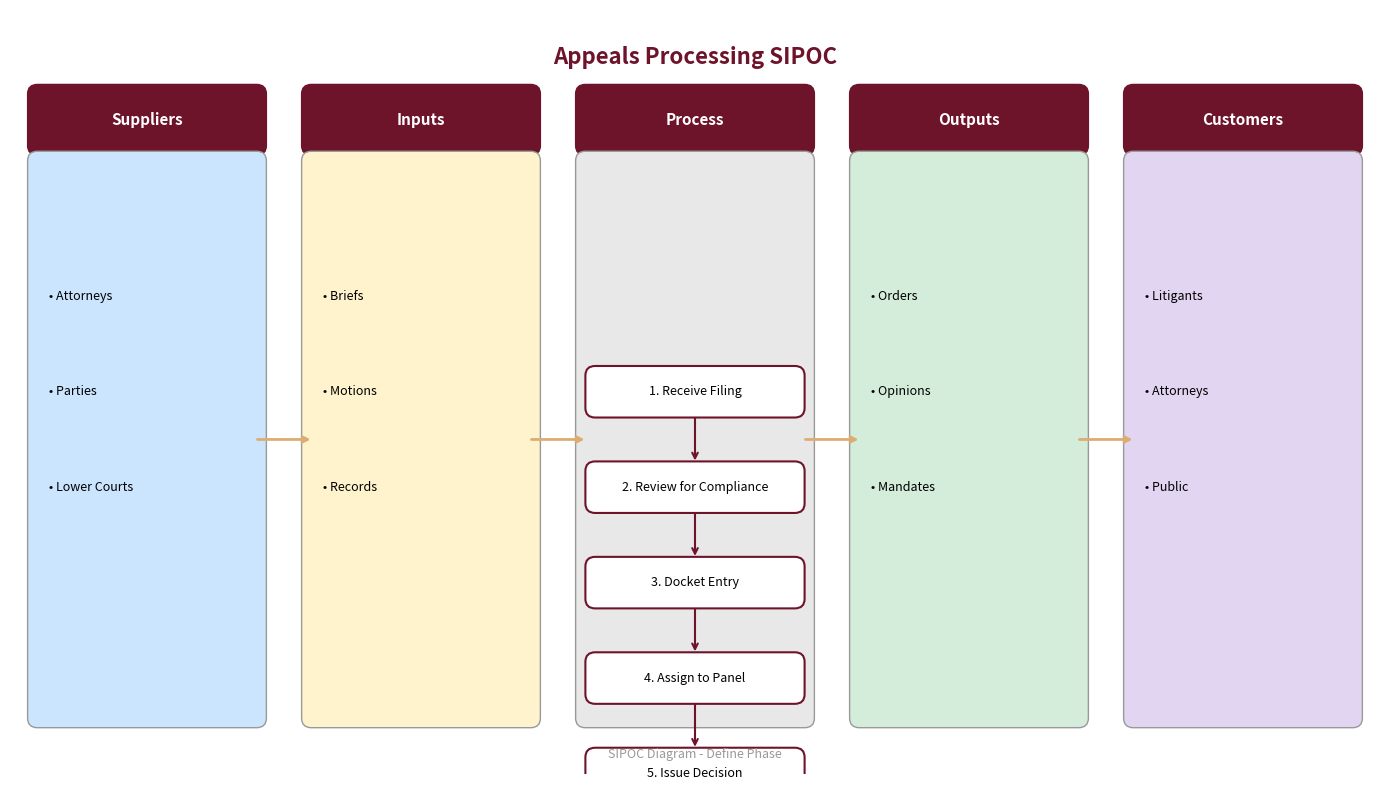
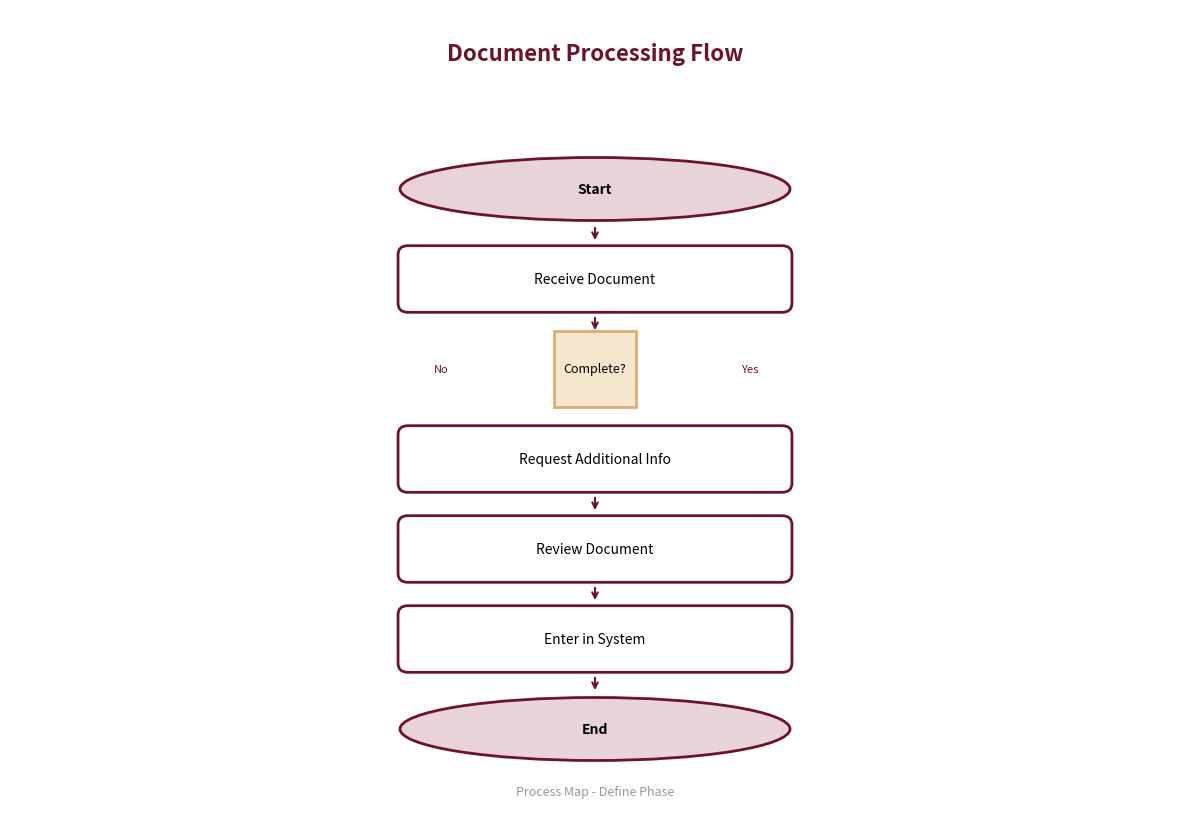
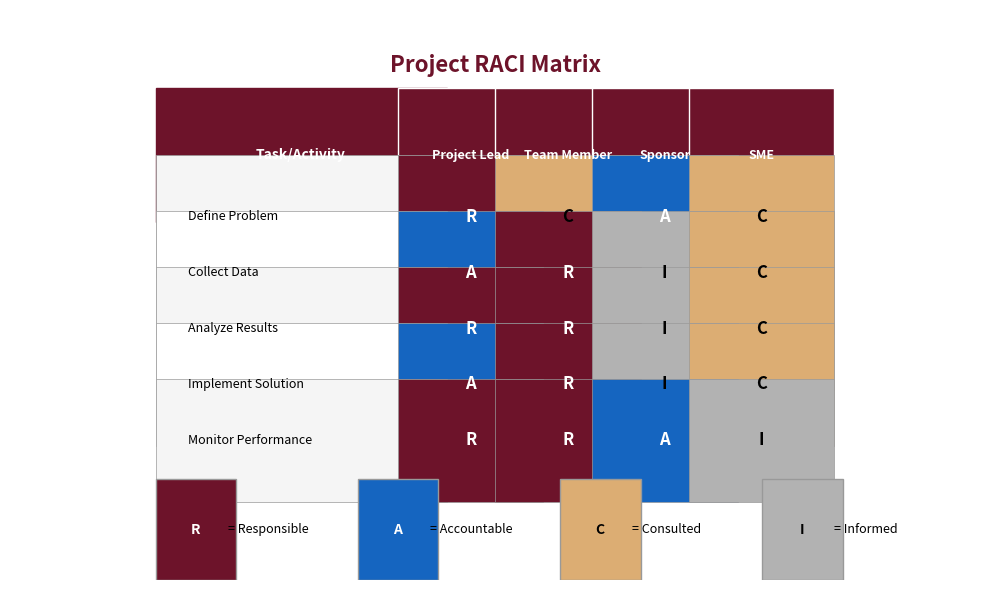
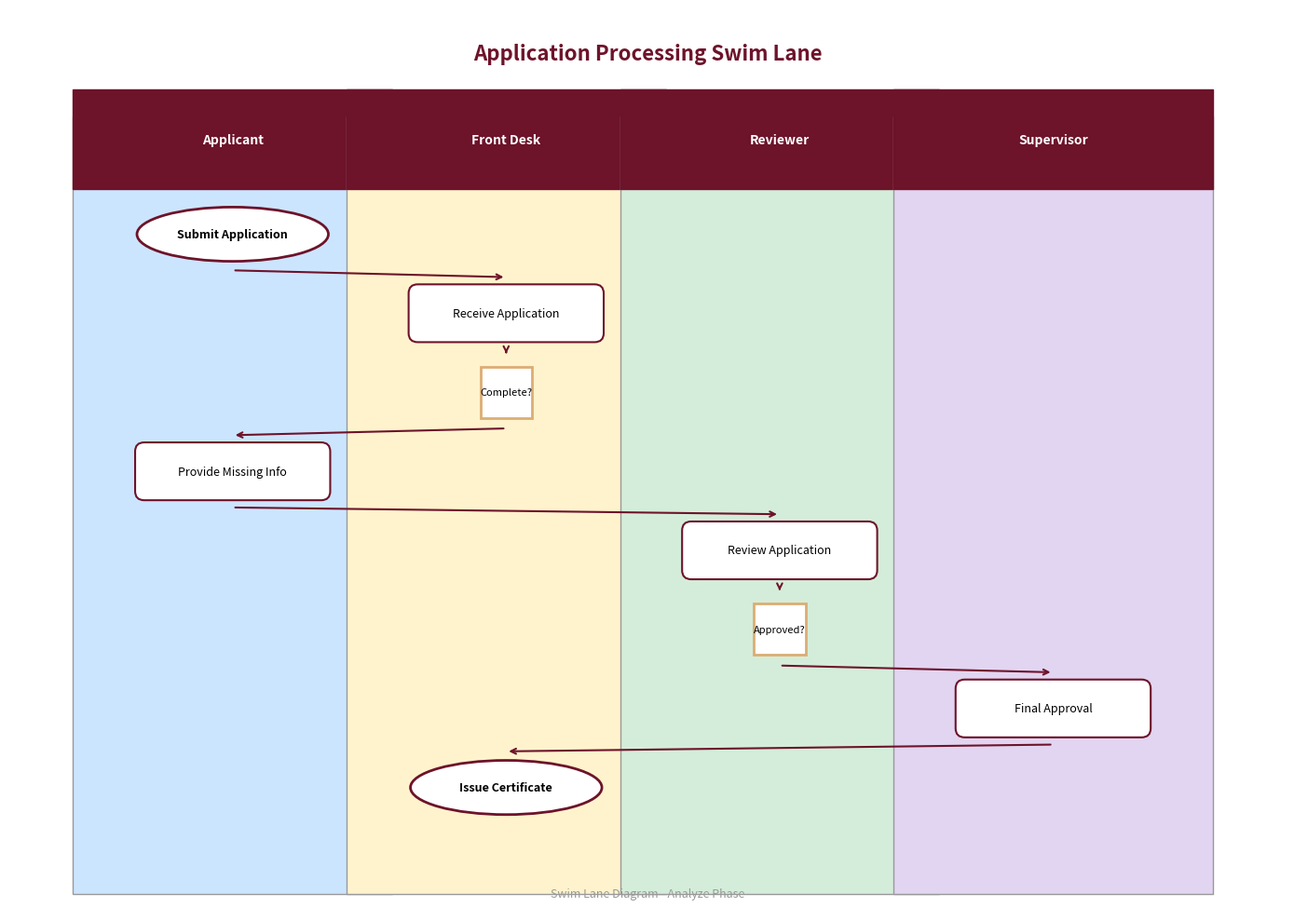
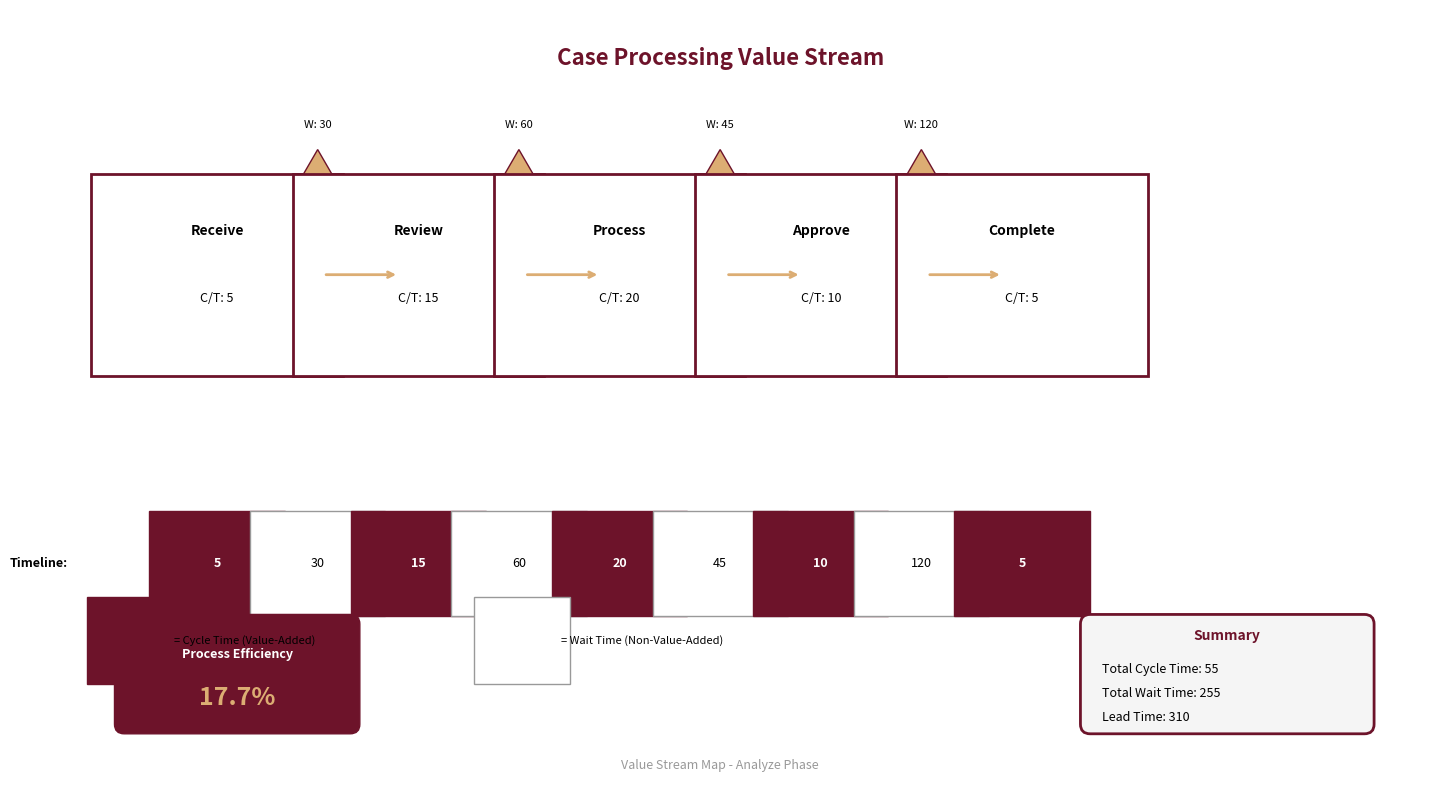
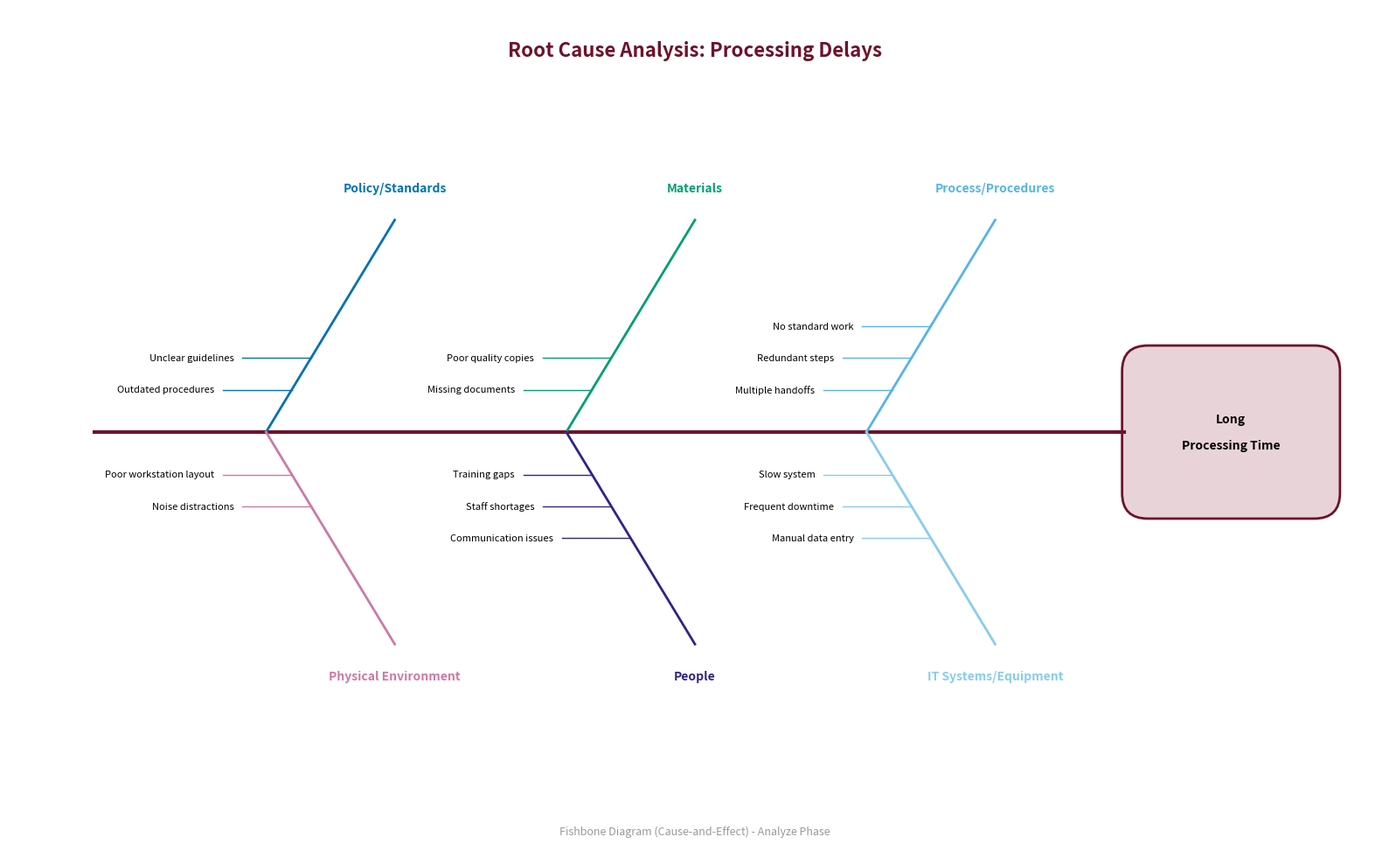

Generate these figures, in order, with matplotlib:
#!/usr/bin/env python3
"""
CiviQual Stats Process Diagrams Module

Provides Lean Six Sigma project diagram tools:
- SIPOC Diagram (Define Phase)
- Process Map (Define Phase)
- RACI Matrix (Define Phase)
- Swim Lane Diagram (Analyze Phase)
- Value Stream Map (Analyze Phase)
- Fishbone Diagram (Analyze Phase)

Copyright (c) 2026 A Step in the Right Direction LLC
All Rights Reserved.
"""

import matplotlib.pyplot as plt
import matplotlib.patches as patches
from matplotlib.patches import FancyBboxPatch, FancyArrowPatch, Polygon, Circle, Rectangle
from matplotlib.lines import Line2D
import numpy as np
from pathlib import Path
import tempfile


# Brand Colors
BRAND_BURGUNDY = '#6d132a'  # Primary brand color
BRAND_GOLD = '#dcad73'      # Secondary brand color

# Colorblind-Friendly Chart Colors (Modified Wong palette)
BLUE = '#0072B2'        # Primary data
TEAL = '#009E73'        # Control limits, targets
SKY_BLUE = '#56B4E9'    # Fills, confidence bands
PINK = '#CC79A7'        # Additional series
INDIGO = '#332288'      # Extended palette
CYAN = '#88CCEE'        # Extended palette
YELLOW = '#F0E442'      # Highlights (sparingly)
BLACK = '#000000'       # Center lines, fit curves
GRAY = '#999999'        # Zone lines, disabled
LIGHT_GRAY = '#f5f5f5'
WHITE = '#ffffff'

# Legacy aliases
BURGUNDY = BRAND_BURGUNDY
GOLD = BRAND_GOLD
GREEN = TEAL
PURPLE = PINK
ORANGE = BRAND_GOLD
VERMILLION = BRAND_BURGUNDY


class ProcessDiagramEngine:
    """Engine for generating Lean Six Sigma process diagrams."""
    
    def __init__(self):
        self.chart_dir = Path(tempfile.gettempdir()) / 'watson_charts'
        self.chart_dir.mkdir(exist_ok=True)
        
        # SIPOC column colors (light, accessible)
        self.sipoc_colors = {
            'S': '#cce5ff',  # Light blue
            'I': '#fff3cd',  # Light yellow
            'P': '#e8e8e8',  # Light gray
            'O': '#d4edda',  # Light green
            'C': '#e2d5f1'   # Light purple
        }
        
        # Swim lane colors (colorblind-safe light tints)
        self.lane_colors = [
            '#cce5ff',  # Light blue
            '#fff3cd',  # Light yellow/orange
            '#d4edda',  # Light green
            '#e2d5f1',  # Light purple
            '#ffecd2',  # Light peach
            '#d1ecf1',  # Light cyan
        ]
        
        # Fishbone category colors (colorblind-safe)
        self.fishbone_colors = {
            'Policy/Standards': BLUE,
            'Materials': TEAL,
            'Process/Procedures': SKY_BLUE,
            'Physical Environment': PINK,
            'People': INDIGO,
            'IT Systems/Equipment': CYAN
        }
    
    def generate_sipoc(self, suppliers, inputs, process_steps, outputs, customers, requirements=None, title="SIPOC Diagram"):
        """
        Generate a SIPOC diagram with optional CTQ/CTS requirements.
        
        Args:
            suppliers: List of supplier names
            inputs: List of input items
            process_steps: List of 3-5 high-level process steps
            outputs: List of output items
            customers: List of customer names
            requirements: List of CTQ/CTS requirements (displayed with outputs)
            title: Diagram title
            
        Returns:
            Path to the generated image
        """
        fig, ax = plt.subplots(figsize=(14, 8))
        ax.set_xlim(0, 14)
        ax.set_ylim(0, 8)
        ax.axis('off')
        ax.set_facecolor(WHITE)
        
        # Title
        ax.text(7, 7.5, title, ha='center', va='center', fontsize=16, fontweight='bold', color=BURGUNDY)
        
        # Column headers - add Requirements subheader to Outputs
        headers = ['Suppliers', 'Inputs', 'Process', 'Outputs', 'Customers']
        column_positions = [1.4, 4.2, 7, 9.8, 12.6]
        column_widths = 2.4
        
        for i, (header, x_pos) in enumerate(zip(headers, column_positions)):
            key = header[0]
            color = self.sipoc_colors.get(key, LIGHT_GRAY)
            
            # Header box
            header_box = FancyBboxPatch(
                (x_pos - column_widths/2, 6.5), column_widths, 0.7,
                boxstyle="round,pad=0.02,rounding_size=0.1",
                facecolor=BURGUNDY, edgecolor=BURGUNDY
            )
            ax.add_patch(header_box)
            
            # Add CTQ/CTS subheader for Outputs column
            if header == 'Outputs' and requirements:
                ax.text(x_pos, 6.95, header, ha='center', va='center', fontsize=11, fontweight='bold', color=WHITE)
                ax.text(x_pos, 6.7, '(with CTQ/CTS)', ha='center', va='center', fontsize=8, color=WHITE)
            else:
                ax.text(x_pos, 6.85, header, ha='center', va='center', fontsize=11, fontweight='bold', color=WHITE)
            
            # Column background
            col_box = FancyBboxPatch(
                (x_pos - column_widths/2, 0.5), column_widths, 6,
                boxstyle="round,pad=0.02,rounding_size=0.1",
                facecolor=color, edgecolor=GRAY, linewidth=1
            )
            ax.add_patch(col_box)
        
        # Add content to columns
        columns_data = [suppliers, inputs, process_steps, outputs, customers]
        
        for col_idx, (data, x_pos) in enumerate(zip(columns_data, column_positions)):
            if not data:
                continue
            
            # For outputs column, interleave with requirements
            if col_idx == 3 and requirements:  # Outputs column
                combined_items = []
                for i, output in enumerate(data):
                    combined_items.append(('output', output))
                    if i < len(requirements):
                        combined_items.append(('req', requirements[i]))
                # Add any remaining requirements
                for i in range(len(data), len(requirements)):
                    combined_items.append(('req', requirements[i]))
                
                n_items = len(combined_items)
                spacing = min(5.5 / max(n_items, 1), 0.6)
                start_y = 6.0 - (n_items - 1) * spacing / 2
                
                for i, (item_type, item) in enumerate(combined_items):
                    y_pos = start_y - i * spacing
                    if item_type == 'output':
                        ax.text(x_pos - 1.0, y_pos, f"• {item}", ha='left', va='center', fontsize=9, fontweight='bold')
                    else:  # requirement
                        ax.text(x_pos - 0.9, y_pos, f"  → {item}", ha='left', va='center', fontsize=8, color=BURGUNDY)
            else:
                n_items = len(data)
                spacing = min(5.5 / max(n_items, 1), 1.0)
                start_y = 6.0 - (n_items - 1) * spacing / 2
                
                for i, item in enumerate(data):
                    y_pos = start_y - i * spacing
                    
                    if col_idx == 2:  # Process column - numbered steps
                        text = f"{i+1}. {item}"
                        # Draw process box
                        proc_box = FancyBboxPatch(
                            (x_pos - 1.1, y_pos - 0.25), 2.2, 0.5,
                            boxstyle="round,pad=0.02,rounding_size=0.1",
                            facecolor=WHITE, edgecolor=BURGUNDY, linewidth=1.5
                        )
                        ax.add_patch(proc_box)
                        ax.text(x_pos, y_pos, text, ha='center', va='center', fontsize=9, wrap=True)
                        
                        # Arrow to next step
                        if i < n_items - 1:
                            ax.annotate('', xy=(x_pos, y_pos - spacing + 0.25),
                                       xytext=(x_pos, y_pos - 0.25),
                                       arrowprops=dict(arrowstyle='->', color=BURGUNDY, lw=1.5))
                    else:
                        # Regular bullet point
                        ax.text(x_pos - 1.0, y_pos, f"• {item}", ha='left', va='center', fontsize=9)
        
        # Add flow arrows between columns
        arrow_y = 3.5
        for i in range(4):
            x_start = column_positions[i] + column_widths/2 - 0.1
            x_end = column_positions[i+1] - column_widths/2 + 0.1
            ax.annotate('', xy=(x_end, arrow_y), xytext=(x_start, arrow_y),
                       arrowprops=dict(arrowstyle='->', color=GOLD, lw=2))
        
        # Footer
        ax.text(7, 0.2, "SIPOC Diagram - Define Phase", ha='center', va='center', 
                fontsize=9, color=GRAY)
        
        plt.tight_layout()
        
        filepath = self.chart_dir / 'sipoc_diagram.png'
        plt.savefig(filepath, dpi=150, bbox_inches='tight', facecolor=WHITE)
        plt.close()
        
        return filepath
    
    def generate_process_map(self, steps, title="Process Map"):
        """
        Generate a process flowchart.
        
        Args:
            steps: List of step strings. Prefixes:
                   [S] = Start/End oval
                   [D] = Decision diamond
                   No prefix = Process rectangle
            title: Diagram title
            
        Returns:
            Path to the generated image
        """
        fig, ax = plt.subplots(figsize=(12, max(8, len(steps) * 1.2)))
        
        n_steps = len(steps)
        ax.set_xlim(0, 12)
        ax.set_ylim(0, n_steps + 2)
        ax.axis('off')
        ax.set_facecolor(WHITE)
        
        # Title
        ax.text(6, n_steps + 1.5, title, ha='center', va='center', 
                fontsize=16, fontweight='bold', color=BURGUNDY)
        
        x_center = 6
        y_spacing = 1.0
        
        for i, step in enumerate(steps):
            y_pos = n_steps - i
            step_text = step.strip()
            
            if step_text.upper().startswith('[S]'):
                # Start/End oval
                step_text = step_text[3:].strip()
                ellipse = patches.Ellipse((x_center, y_pos), 4, 0.7, 
                                         facecolor='#e8d4d8', edgecolor=BURGUNDY, linewidth=2)
                ax.add_patch(ellipse)
                ax.text(x_center, y_pos, step_text, ha='center', va='center', fontsize=10, fontweight='bold')
                
            elif step_text.upper().startswith('[D]'):
                # Decision diamond
                step_text = step_text[3:].strip()
                diamond = patches.RegularPolygon((x_center, y_pos), numVertices=4, radius=0.6,
                                                orientation=np.pi/4,
                                                facecolor='#f5e6ce', edgecolor=GOLD, linewidth=2)
                ax.add_patch(diamond)
                ax.text(x_center, y_pos, step_text, ha='center', va='center', fontsize=9, wrap=True)
                
                # Yes/No labels
                ax.text(x_center + 1.5, y_pos, "Yes", ha='left', va='center', fontsize=8, color=BURGUNDY)
                ax.text(x_center - 1.5, y_pos, "No", ha='right', va='center', fontsize=8, color=BURGUNDY)
                
            else:
                # Process rectangle
                rect = FancyBboxPatch((x_center - 2, y_pos - 0.35), 4, 0.7,
                                     boxstyle="round,pad=0.02,rounding_size=0.1",
                                     facecolor=WHITE, edgecolor=BURGUNDY, linewidth=2)
                ax.add_patch(rect)
                ax.text(x_center, y_pos, step_text, ha='center', va='center', fontsize=10)
            
            # Arrow to next step
            if i < n_steps - 1:
                next_step = steps[i + 1].strip()
                y_arrow_start = y_pos - 0.4
                y_arrow_end = y_pos - y_spacing + 0.4
                
                if step_text.upper().startswith('[D]') or step.strip().upper().startswith('[D]'):
                    y_arrow_start = y_pos - 0.6
                
                ax.annotate('', xy=(x_center, y_arrow_end), xytext=(x_center, y_arrow_start),
                           arrowprops=dict(arrowstyle='->', color=BURGUNDY, lw=1.5))
        
        # Footer
        ax.text(6, 0.3, "Process Map - Define Phase", ha='center', va='center',
                fontsize=9, color=GRAY)
        
        plt.tight_layout()
        
        filepath = self.chart_dir / 'process_map.png'
        plt.savefig(filepath, dpi=150, bbox_inches='tight', facecolor=WHITE)
        plt.close()
        
        return filepath
    
    def generate_raci(self, tasks, roles, matrix, title="RACI Matrix"):
        """
        Generate a RACI matrix diagram.
        
        Args:
            tasks: List of task names
            roles: List of role names
            matrix: 2D list where matrix[task_idx][role_idx] = 'R', 'A', 'C', 'I', or ''
            title: Diagram title
            
        Returns:
            Path to the generated image
        """
        n_tasks = len(tasks)
        n_roles = len(roles)
        
        fig, ax = plt.subplots(figsize=(max(10, n_roles * 1.5 + 4), max(6, n_tasks * 0.6 + 2)))
        ax.axis('off')
        ax.set_facecolor(WHITE)
        
        # RACI colors
        raci_colors = {
            'R': '#6d132a',  # Burgundy - Responsible
            'A': '#1565c0',  # Blue - Accountable
            'C': '#dcad73',  # Gold - Consulted
            'I': '#b2b2b2',  # Gray - Informed
            '': WHITE
        }
        
        raci_text_colors = {
            'R': WHITE,
            'A': WHITE,
            'C': BLACK,
            'I': BLACK,
            '': BLACK
        }
        
        # Calculate dimensions
        task_col_width = 3.0
        cell_width = 1.2
        cell_height = 0.5
        header_height = 0.6
        
        total_width = task_col_width + n_roles * cell_width
        total_height = header_height + n_tasks * cell_height
        
        # Center the table
        x_offset = (12 - total_width) / 2
        y_offset = 1
        
        # Title
        ax.text(6, total_height + y_offset + 0.5, title, ha='center', va='center',
                fontsize=16, fontweight='bold', color=BURGUNDY)
        
        # Draw header row
        # Task header
        header_rect = FancyBboxPatch((x_offset, y_offset + n_tasks * cell_height), 
                                     task_col_width, header_height,
                                     boxstyle="square", facecolor=BURGUNDY, edgecolor=BURGUNDY)
        ax.add_patch(header_rect)
        ax.text(x_offset + task_col_width/2, y_offset + n_tasks * cell_height + header_height/2,
                "Task/Activity", ha='center', va='center', fontsize=10, fontweight='bold', color=WHITE)
        
        # Role headers
        for j, role in enumerate(roles):
            x = x_offset + task_col_width + j * cell_width
            y = y_offset + n_tasks * cell_height
            
            header_rect = FancyBboxPatch((x, y), cell_width, header_height,
                                        boxstyle="square", facecolor=BURGUNDY, edgecolor=WHITE, linewidth=1)
            ax.add_patch(header_rect)
            ax.text(x + cell_width/2, y + header_height/2, role, ha='center', va='center',
                   fontsize=9, fontweight='bold', color=WHITE, rotation=0)
        
        # Draw data rows
        for i, task in enumerate(tasks):
            y = y_offset + (n_tasks - 1 - i) * cell_height
            
            # Task cell
            bg_color = LIGHT_GRAY if i % 2 == 0 else WHITE
            task_rect = FancyBboxPatch((x_offset, y), task_col_width, cell_height,
                                      boxstyle="square", facecolor=bg_color, edgecolor=GRAY, linewidth=0.5)
            ax.add_patch(task_rect)
            ax.text(x_offset + 0.1, y + cell_height/2, task, ha='left', va='center', fontsize=9)
            
            # RACI cells
            for j in range(n_roles):
                x = x_offset + task_col_width + j * cell_width
                
                value = matrix[i][j] if i < len(matrix) and j < len(matrix[i]) else ''
                color = raci_colors.get(value.upper(), WHITE)
                text_color = raci_text_colors.get(value.upper(), BLACK)
                
                cell_rect = FancyBboxPatch((x, y), cell_width, cell_height,
                                          boxstyle="square", facecolor=color, edgecolor=GRAY, linewidth=0.5)
                ax.add_patch(cell_rect)
                
                if value:
                    ax.text(x + cell_width/2, y + cell_height/2, value.upper(),
                           ha='center', va='center', fontsize=12, fontweight='bold', color=text_color)
        
        # Legend
        legend_y = 0.3
        legend_items = [('R', 'Responsible'), ('A', 'Accountable'), ('C', 'Consulted'), ('I', 'Informed')]
        legend_x_start = x_offset
        
        for idx, (code, desc) in enumerate(legend_items):
            x = legend_x_start + idx * 2.5
            
            legend_box = FancyBboxPatch((x, legend_y), 0.4, 0.3,
                                       boxstyle="square", facecolor=raci_colors[code], edgecolor=GRAY)
            ax.add_patch(legend_box)
            ax.text(x + 0.2, legend_y + 0.15, code, ha='center', va='center',
                   fontsize=10, fontweight='bold', color=raci_text_colors[code])
            ax.text(x + 0.6, legend_y + 0.15, f"= {desc}", ha='left', va='center', fontsize=9)
        
        ax.set_xlim(0, 12)
        ax.set_ylim(0, total_height + y_offset + 1)
        
        plt.tight_layout()
        
        filepath = self.chart_dir / 'raci_matrix.png'
        plt.savefig(filepath, dpi=150, bbox_inches='tight', facecolor=WHITE)
        plt.close()
        
        return filepath
    
    def generate_swimlane(self, steps, title="Swim Lane Diagram"):
        """
        Generate a swim lane diagram.
        
        Args:
            steps: List of strings in format "Lane Name | Step Description"
                   Use [S] prefix for Start/End, [D] for Decision
            title: Diagram title
            
        Returns:
            Path to the generated image
        """
        # Parse steps into lanes
        lane_steps = {}
        step_sequence = []
        
        for step in steps:
            if '|' in step:
                parts = step.split('|', 1)
                lane = parts[0].strip()
                step_text = parts[1].strip()
            else:
                lane = "Process"
                step_text = step.strip()
            
            if lane not in lane_steps:
                lane_steps[lane] = []
            
            step_sequence.append((lane, step_text, len(lane_steps[lane])))
            lane_steps[lane].append(step_text)
        
        lanes = list(lane_steps.keys())
        n_lanes = len(lanes)
        n_steps = len(step_sequence)
        
        fig_height = max(8, n_steps * 1.0 + 2)
        fig_width = max(12, n_lanes * 3 + 2)
        
        fig, ax = plt.subplots(figsize=(fig_width, fig_height))
        ax.set_xlim(0, fig_width)
        ax.set_ylim(0, fig_height)
        ax.axis('off')
        ax.set_facecolor(WHITE)
        
        # Title
        ax.text(fig_width/2, fig_height - 0.5, title, ha='center', va='center',
                fontsize=16, fontweight='bold', color=BURGUNDY)
        
        # Draw lanes
        lane_width = (fig_width - 2) / n_lanes
        lane_height = fig_height - 2
        
        for i, lane in enumerate(lanes):
            x = 1 + i * lane_width
            color = self.lane_colors[i % len(self.lane_colors)]
            
            # Lane background
            lane_rect = FancyBboxPatch((x, 0.5), lane_width - 0.1, lane_height,
                                      boxstyle="square", facecolor=color, edgecolor=GRAY, linewidth=1)
            ax.add_patch(lane_rect)
            
            # Lane header
            header_rect = FancyBboxPatch((x, lane_height + 0.3), lane_width - 0.1, 0.5,
                                        boxstyle="square", facecolor=BURGUNDY, edgecolor=BURGUNDY)
            ax.add_patch(header_rect)
            ax.text(x + (lane_width - 0.1)/2, lane_height + 0.55, lane,
                   ha='center', va='center', fontsize=10, fontweight='bold', color=WHITE)
        
        # Draw steps
        step_height = 0.6
        y_spacing = (lane_height - 1) / max(n_steps, 1)
        
        step_positions = {}
        
        for idx, (lane, step_text, _) in enumerate(step_sequence):
            lane_idx = lanes.index(lane)
            x_center = 1 + lane_idx * lane_width + (lane_width - 0.1) / 2
            y_pos = lane_height - 0.5 - idx * y_spacing
            
            step_positions[idx] = (x_center, y_pos)
            
            if step_text.upper().startswith('[S]'):
                # Start/End oval
                text = step_text[3:].strip()
                ellipse = patches.Ellipse((x_center, y_pos), lane_width * 0.7, step_height,
                                         facecolor=WHITE, edgecolor=BURGUNDY, linewidth=2)
                ax.add_patch(ellipse)
                ax.text(x_center, y_pos, text, ha='center', va='center', fontsize=9, fontweight='bold')
                
            elif step_text.upper().startswith('[D]'):
                # Decision diamond
                text = step_text[3:].strip()
                diamond = patches.RegularPolygon((x_center, y_pos), numVertices=4, radius=0.4,
                                                orientation=np.pi/4,
                                                facecolor=WHITE, edgecolor=GOLD, linewidth=2)
                ax.add_patch(diamond)
                ax.text(x_center, y_pos, text, ha='center', va='center', fontsize=8)
            else:
                # Process rectangle
                rect = FancyBboxPatch((x_center - lane_width * 0.35, y_pos - step_height/2),
                                     lane_width * 0.7, step_height,
                                     boxstyle="round,pad=0.02,rounding_size=0.1",
                                     facecolor=WHITE, edgecolor=BURGUNDY, linewidth=1.5)
                ax.add_patch(rect)
                ax.text(x_center, y_pos, step_text, ha='center', va='center', fontsize=9)
            
            # Draw arrow to next step
            if idx < n_steps - 1:
                next_x, next_y = None, None
                for next_idx in range(idx + 1, n_steps):
                    if next_idx in step_positions or next_idx == idx + 1:
                        next_lane, _, _ = step_sequence[next_idx]
                        next_lane_idx = lanes.index(next_lane)
                        next_x = 1 + next_lane_idx * lane_width + (lane_width - 0.1) / 2
                        next_y = lane_height - 0.5 - (idx + 1) * y_spacing
                        break
                
                if next_x is not None:
                    ax.annotate('', xy=(next_x, next_y + step_height/2 + 0.1),
                               xytext=(x_center, y_pos - step_height/2 - 0.1),
                               arrowprops=dict(arrowstyle='->', color=BURGUNDY, lw=1.5,
                                             connectionstyle="arc3,rad=0"))
        
        # Footer
        ax.text(fig_width/2, 0.2, "Swim Lane Diagram - Analyze Phase", ha='center', va='center',
                fontsize=9, color=GRAY)
        
        plt.tight_layout()
        
        filepath = self.chart_dir / 'swimlane_diagram.png'
        plt.savefig(filepath, dpi=150, bbox_inches='tight', facecolor=WHITE)
        plt.close()
        
        return filepath
    
    def generate_vsm(self, steps, title="Value Stream Map"):
        """
        Generate a Value Stream Map.
        
        Args:
            steps: List of tuples (step_name, cycle_time, wait_time)
                   Times should be in same units (e.g., minutes, hours, days)
            title: Diagram title
            
        Returns:
            Path to the generated image
        """
        n_steps = len(steps)
        
        fig_width = max(14, n_steps * 2.5 + 2)
        fig, ax = plt.subplots(figsize=(fig_width, 8))
        ax.set_xlim(0, fig_width)
        ax.set_ylim(0, 8)
        ax.axis('off')
        ax.set_facecolor(WHITE)
        
        # Title
        ax.text(fig_width/2, 7.5, title, ha='center', va='center',
                fontsize=16, fontweight='bold', color=BURGUNDY)
        
        # Calculate totals
        total_cycle = sum(s[1] for s in steps)
        total_wait = sum(s[2] for s in steps)
        lead_time = total_cycle + total_wait
        efficiency = (total_cycle / lead_time * 100) if lead_time > 0 else 0
        
        # Draw process boxes and timeline
        box_width = 2.0
        box_height = 1.5
        x_spacing = (fig_width - 2) / (n_steps + 1)
        process_y = 4.5
        timeline_y = 2.0
        
        for i, (name, cycle_time, wait_time) in enumerate(steps):
            x = 1 + (i + 0.5) * x_spacing
            
            # Process box
            proc_box = FancyBboxPatch((x - box_width/2, process_y), box_width, box_height,
                                     boxstyle="square", facecolor=WHITE, edgecolor=BURGUNDY, linewidth=2)
            ax.add_patch(proc_box)
            
            # Process name
            ax.text(x, process_y + box_height - 0.3, name, ha='center', va='center',
                   fontsize=10, fontweight='bold')
            
            # Cycle time
            ax.text(x, process_y + 0.5, f"C/T: {cycle_time}", ha='center', va='center', fontsize=9)
            
            # Arrow to next step
            if i < n_steps - 1:
                ax.annotate('', xy=(x + box_width/2 + x_spacing - box_width/2 - 0.2, process_y + box_height/2),
                           xytext=(x + box_width/2 + 0.1, process_y + box_height/2),
                           arrowprops=dict(arrowstyle='->', color=GOLD, lw=2))
                
                # Wait time above arrow
                mid_x = x + box_width/2 + (x_spacing - box_width) / 2
                
                # Wait time indicator (triangle)
                triangle = patches.RegularPolygon((mid_x, process_y + box_height + 0.3),
                                                 numVertices=3, radius=0.25,
                                                 orientation=0, facecolor=GOLD, edgecolor=BURGUNDY)
                ax.add_patch(triangle)
                ax.text(mid_x, process_y + box_height + 0.8, f"W: {wait_time}",
                       ha='center', va='center', fontsize=8)
            
            # Timeline entry
            # Cycle time bar
            ct_bar = FancyBboxPatch((x - 0.4, timeline_y), 0.8, 0.5,
                                   boxstyle="square", facecolor=BURGUNDY, edgecolor=BURGUNDY)
            ax.add_patch(ct_bar)
            ax.text(x, timeline_y + 0.25, str(cycle_time), ha='center', va='center',
                   fontsize=9, color=WHITE, fontweight='bold')
            
            # Wait time bar (if not last step)
            if i < n_steps - 1:
                wt_x = x + x_spacing / 2
                wt_bar = FancyBboxPatch((wt_x - 0.4, timeline_y), 0.8, 0.5,
                                       boxstyle="square", facecolor=WHITE, edgecolor=GRAY)
                ax.add_patch(wt_bar)
                ax.text(wt_x, timeline_y + 0.25, str(wait_time), ha='center', va='center', fontsize=9)
        
        # Timeline labels
        ax.text(0.5, timeline_y + 0.25, "Timeline:", ha='right', va='center', fontsize=9, fontweight='bold')
        
        # Timeline legend
        ax.add_patch(FancyBboxPatch((1, timeline_y - 0.7), 0.4, 0.3, boxstyle="square",
                                   facecolor=BURGUNDY, edgecolor=BURGUNDY))
        ax.text(1.6, timeline_y - 0.55, "= Cycle Time (Value-Added)", ha='left', va='center', fontsize=8)
        
        ax.add_patch(FancyBboxPatch((5, timeline_y - 0.7), 0.4, 0.3, boxstyle="square",
                                   facecolor=WHITE, edgecolor=GRAY))
        ax.text(5.6, timeline_y - 0.55, "= Wait Time (Non-Value-Added)", ha='left', va='center', fontsize=8)
        
        # Summary box
        summary_x = fig_width - 3.5
        summary_box = FancyBboxPatch((summary_x, 0.5), 3, 1.2,
                                    boxstyle="round,pad=0.02,rounding_size=0.1",
                                    facecolor=LIGHT_GRAY, edgecolor=BURGUNDY, linewidth=2)
        ax.add_patch(summary_box)
        
        ax.text(summary_x + 1.5, 1.5, "Summary", ha='center', va='center',
               fontsize=10, fontweight='bold', color=BURGUNDY)
        ax.text(summary_x + 0.2, 1.15, f"Total Cycle Time: {total_cycle}", ha='left', va='center', fontsize=9)
        ax.text(summary_x + 0.2, 0.9, f"Total Wait Time: {total_wait}", ha='left', va='center', fontsize=9)
        ax.text(summary_x + 0.2, 0.65, f"Lead Time: {lead_time}", ha='left', va='center', fontsize=9)
        
        # Efficiency indicator
        eff_box = FancyBboxPatch((1, 0.5), 2.5, 1.2,
                                boxstyle="round,pad=0.02,rounding_size=0.1",
                                facecolor=BURGUNDY, edgecolor=BURGUNDY)
        ax.add_patch(eff_box)
        ax.text(2.25, 1.3, "Process Efficiency", ha='center', va='center',
               fontsize=9, fontweight='bold', color=WHITE)
        ax.text(2.25, 0.85, f"{efficiency:.1f}%", ha='center', va='center',
               fontsize=18, fontweight='bold', color=GOLD)
        
        # Footer
        ax.text(fig_width/2, 0.15, "Value Stream Map - Analyze Phase", ha='center', va='center',
                fontsize=9, color=GRAY)
        
        plt.tight_layout()
        
        filepath = self.chart_dir / 'value_stream_map.png'
        plt.savefig(filepath, dpi=150, bbox_inches='tight', facecolor=WHITE)
        plt.close()
        
        return filepath
    
    def generate_fishbone(self, effect, causes, title="Fishbone Diagram"):
        """
        Generate a Fishbone (Ishikawa/Cause-and-Effect) diagram.
        
        Args:
            effect: The problem/effect being analyzed
            causes: Dict mapping category to list of causes
                    Categories: Policy/Standards, Materials, Process/Procedures,
                               Physical Environment, People, IT Systems/Equipment
            title: Diagram title
            
        Returns:
            Path to the generated image
        """
        fig, ax = plt.subplots(figsize=(16, 10))
        ax.set_xlim(0, 16)
        ax.set_ylim(0, 10)
        ax.axis('off')
        ax.set_facecolor(WHITE)
        
        # Title
        ax.text(8, 9.5, title, ha='center', va='center',
                fontsize=16, fontweight='bold', color=BURGUNDY)
        
        # Fish spine (main horizontal line)
        spine_y = 5
        spine_start = 1
        spine_end = 13
        ax.plot([spine_start, spine_end], [spine_y, spine_y], color=BURGUNDY, linewidth=3)
        
        # Fish head (effect)
        head_x = 14
        head = FancyBboxPatch((head_x - 1, spine_y - 1), 2.5, 2,
                             boxstyle="round,pad=0.02,rounding_size=0.3",
                             facecolor='#e8d4d8', edgecolor=BURGUNDY, linewidth=2)
        ax.add_patch(head)
        
        # Effect text (wrapped)
        effect_lines = self._wrap_text(effect, 15)
        for i, line in enumerate(effect_lines):
            y_offset = (len(effect_lines) - 1) / 2 - i
            ax.text(head_x + 0.25, spine_y + y_offset * 0.3, line,
                   ha='center', va='center', fontsize=10, fontweight='bold')
        
        # Arrow to head
        ax.annotate('', xy=(head_x - 1, spine_y), xytext=(spine_end, spine_y),
                   arrowprops=dict(arrowstyle='->', color=BURGUNDY, lw=3))
        
        # Categories for Lean Six Sigma
        categories = [
            'Policy/Standards',
            'Materials', 
            'Process/Procedures',
            'Physical Environment',
            'People',
            'IT Systems/Equipment'
        ]
        
        # Position categories - 3 above, 3 below
        top_categories = categories[:3]
        bottom_categories = categories[3:]
        
        # Draw category bones
        x_positions = [3, 6.5, 10]
        
        # Top bones
        for i, cat in enumerate(top_categories):
            x = x_positions[i]
            color = self.fishbone_colors.get(cat, BURGUNDY)
            
            # Diagonal bone
            ax.plot([x, x + 1.5], [spine_y, spine_y + 2.5], color=color, linewidth=2)
            
            # Category label
            ax.text(x + 1.5, spine_y + 2.8, cat, ha='center', va='bottom',
                   fontsize=10, fontweight='bold', color=color)
            
            # Cause branches
            if cat in causes:
                for j, cause in enumerate(causes[cat][:5]):  # Max 5 causes per category
                    # Position along the bone
                    t = 0.2 + j * 0.15
                    bone_x = x + t * 1.5
                    bone_y = spine_y + t * 2.5
                    
                    # Small horizontal line for cause
                    ax.plot([bone_x - 0.8, bone_x], [bone_y, bone_y], color=color, linewidth=1)
                    ax.text(bone_x - 0.9, bone_y, cause, ha='right', va='center', fontsize=8)
        
        # Bottom bones
        for i, cat in enumerate(bottom_categories):
            x = x_positions[i]
            color = self.fishbone_colors.get(cat, BURGUNDY)
            
            # Diagonal bone
            ax.plot([x, x + 1.5], [spine_y, spine_y - 2.5], color=color, linewidth=2)
            
            # Category label
            ax.text(x + 1.5, spine_y - 2.8, cat, ha='center', va='top',
                   fontsize=10, fontweight='bold', color=color)
            
            # Cause branches
            if cat in causes:
                for j, cause in enumerate(causes[cat][:5]):
                    t = 0.2 + j * 0.15
                    bone_x = x + t * 1.5
                    bone_y = spine_y - t * 2.5
                    
                    ax.plot([bone_x - 0.8, bone_x], [bone_y, bone_y], color=color, linewidth=1)
                    ax.text(bone_x - 0.9, bone_y, cause, ha='right', va='center', fontsize=8)
        
        # Footer
        ax.text(8, 0.3, "Fishbone Diagram (Cause-and-Effect) - Analyze Phase", ha='center', va='center',
                fontsize=9, color=GRAY)
        
        plt.tight_layout()
        
        filepath = self.chart_dir / 'fishbone_diagram.png'
        plt.savefig(filepath, dpi=150, bbox_inches='tight', facecolor=WHITE)
        plt.close()
        
        return filepath
    
    def _wrap_text(self, text, max_chars):
        """Wrap text to multiple lines."""
        words = text.split()
        lines = []
        current_line = []
        current_length = 0
        
        for word in words:
            if current_length + len(word) + 1 <= max_chars:
                current_line.append(word)
                current_length += len(word) + 1
            else:
                if current_line:
                    lines.append(' '.join(current_line))
                current_line = [word]
                current_length = len(word)
        
        if current_line:
            lines.append(' '.join(current_line))
        
        return lines


# Test function
if __name__ == "__main__":
    engine = ProcessDiagramEngine()
    
    # Test SIPOC
    print("Generating SIPOC...")
    sipoc_path = engine.generate_sipoc(
        suppliers=["Attorneys", "Parties", "Lower Courts"],
        inputs=["Briefs", "Motions", "Records"],
        process_steps=["Receive Filing", "Review for Compliance", "Docket Entry", "Assign to Panel", "Issue Decision"],
        outputs=["Orders", "Opinions", "Mandates"],
        customers=["Litigants", "Attorneys", "Public"],
        title="Appeals Processing SIPOC"
    )
    print(f"  Saved to: {sipoc_path}")
    
    # Test Process Map
    print("Generating Process Map...")
    process_path = engine.generate_process_map(
        steps=[
            "[S] Start",
            "Receive Document",
            "[D] Complete?",
            "Request Additional Info",
            "Review Document",
            "Enter in System",
            "[S] End"
        ],
        title="Document Processing Flow"
    )
    print(f"  Saved to: {process_path}")
    
    # Test RACI
    print("Generating RACI...")
    raci_path = engine.generate_raci(
        tasks=["Define Problem", "Collect Data", "Analyze Results", "Implement Solution", "Monitor Performance"],
        roles=["Project Lead", "Team Member", "Sponsor", "SME"],
        matrix=[
            ['R', 'C', 'A', 'C'],
            ['A', 'R', 'I', 'C'],
            ['R', 'R', 'I', 'C'],
            ['A', 'R', 'I', 'C'],
            ['R', 'R', 'A', 'I']
        ],
        title="Project RACI Matrix"
    )
    print(f"  Saved to: {raci_path}")
    
    # Test Swim Lane
    print("Generating Swim Lane...")
    swimlane_path = engine.generate_swimlane(
        steps=[
            "Applicant | [S] Submit Application",
            "Front Desk | Receive Application",
            "Front Desk | [D] Complete?",
            "Applicant | Provide Missing Info",
            "Reviewer | Review Application",
            "Reviewer | [D] Approved?",
            "Supervisor | Final Approval",
            "Front Desk | [S] Issue Certificate"
        ],
        title="Application Processing Swim Lane"
    )
    print(f"  Saved to: {swimlane_path}")
    
    # Test VSM
    print("Generating Value Stream Map...")
    vsm_path = engine.generate_vsm(
        steps=[
            ("Receive", 5, 30),
            ("Review", 15, 60),
            ("Process", 20, 45),
            ("Approve", 10, 120),
            ("Complete", 5, 0)
        ],
        title="Case Processing Value Stream"
    )
    print(f"  Saved to: {vsm_path}")
    
    # Test Fishbone
    print("Generating Fishbone...")
    fishbone_path = engine.generate_fishbone(
        effect="Long Processing Time",
        causes={
            'Policy/Standards': ['Outdated procedures', 'Unclear guidelines'],
            'Materials': ['Missing documents', 'Poor quality copies'],
            'Process/Procedures': ['Multiple handoffs', 'Redundant steps', 'No standard work'],
            'Physical Environment': ['Poor workstation layout', 'Noise distractions'],
            'People': ['Training gaps', 'Staff shortages', 'Communication issues'],
            'IT Systems/Equipment': ['Slow system', 'Frequent downtime', 'Manual data entry']
        },
        title="Root Cause Analysis: Processing Delays"
    )
    print(f"  Saved to: {fishbone_path}")
    
    print("\nAll diagrams generated successfully!")
